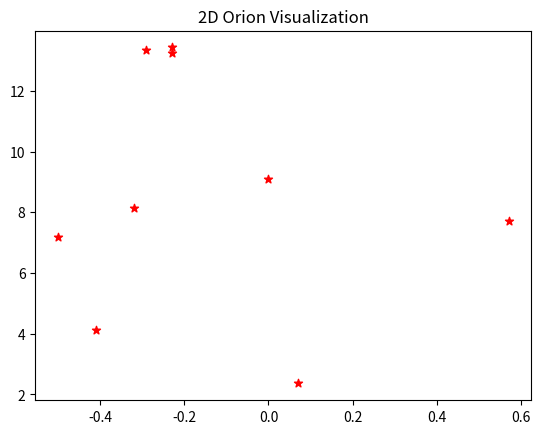
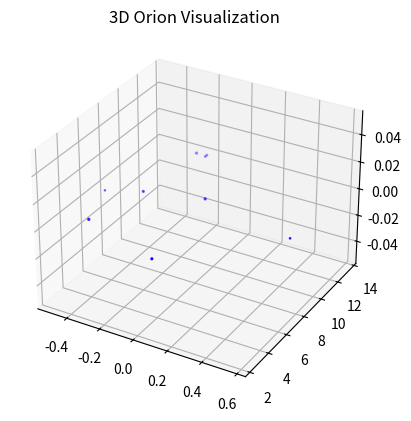

These charts were generated, in order, by the following Python code:
#!/usr/bin/env python
# coding: utf-8

# ## Project: Visualizing the Orion Constellation
# 
# [redacted]
# 
# As a researcher on the Hayden Planetarium team, you are in charge of visualizing the Orion constellation in 3D using the Matplotlib function `.scatter()`. To learn more about the `.scatter()` you can see the Matplotlib documentation [here](https://matplotlib.org/api/_as_gen/matplotlib.pyplot.scatter.html). 
# 
# You will create a rotate-able visualization of the position of the Orion's stars and get a better sense of their actual positions. To achieve this, you will be mapping real data from outer space that maps the position of the stars in the sky
# 
# The goal of the project is to understand spatial perspective. Once you visualize Orion in both 2D and 3D, you will be able to see the difference in the constellation shape humans see from earth versus the actual position of the stars that make up this constellation. 
# 
# <img src="https://upload.wikimedia.org/wikipedia/commons/9/91/Orion_constellation_with_star_labels.jpg" alt="Orion" style="width: 400px;"/>
# 
# 

# ## 1. Set-Up
# The following set-up is new and specific to the project. It is very similar to the way you have imported Matplotlib in previous lessons.
# 
# + Add `%matplotlib notebook` in the cell below. This is a new statement that you may not have seen before. It will allow you to be able to rotate your visualization in this jupyter notebook.
# 
# + We will be using a subset of Matplotlib: `matplotlib.pyplot`. Import the subset as you have been importing it in previous lessons: `from matplotlib import pyplot as plt`
# 
# 
# + In order to see our 3D visualization, we also need to add this new line after we import Matplotlib:
# `from mpl_toolkits.mplot3d import Axes3D`
# 

# In[4]:


get_ipython().run_line_magic('matplotlib', 'notebook')
from matplotlib import pyplot as plt
from mpl_toolkits.mplot3d import Axes3D


# ## 2. Get familiar with real data
# 
# Astronomers describe a star's position in the sky by using a pair of angles: declination and right ascension. Declination is similar to longitude, but it is projected on the celestian fear. Right ascension is known as the "hour angle" because it accounts for time of day and earth's rotaiton. Both angles are relative to the celestial equator. You can learn more about star position [here](https://en.wikipedia.org/wiki/Star_position).
# 
# The `x`, `y`, and `z` lists below are composed of the x, y, z coordinates for each star in the collection of stars that make up the Orion constellation as documented in a paper by Nottingham Trent Univesity on "The Orion constellation as an installation" found [here](https://arxiv.org/ftp/arxiv/papers/1110/1110.3469.pdf).
# 
# Spend some time looking at `x`, `y`, and `z`, does each fall within a range?

# In[5]:


# Orion
x = [-0.41, 0.57, 0.07, 0.00, -0.29, -0.32,-0.50,-0.23, -0.23]
y = [4.12, 7.71, 2.36, 9.10, 13.35, 8.13, 7.19, 13.25,13.43]
z = [2.06, 0.84, 1.56, 2.07, 2.36, 1.72, 0.66, 1.25,1.38]


# ## 3. Create a 2D Visualization
# 
# Before we visualize the stars in 3D, let's get a sense of what they look like in 2D. 
# 
# Create a figure for the 2d plot and save it to a variable name `fig`. (hint: `plt.figure()`)
# 
# Add your subplot `.add_subplot()` as the single subplot, with `1,1,1`.(hint: `add_subplot(1,1,1)`)
# 
# Use the scatter [function](https://matplotlib.org/api/_as_gen/matplotlib.pyplot.scatter.html) to visualize your `x` and `y` coordinates. (hint: `.scatter(x,y)`)
# 
# Render your visualization. (hint: `plt.show()`)
# 
# Does the 2D visualization look like the Orion constellation we see in the night sky? Do you recognize its shape in 2D? There is a curve to the sky, and this is a flat visualization, but we will visualize it in 3D in the next step to get a better sense of the actual star positions. 

# In[14]:


fig = plt.figure()
plt.subplot(1,1,1)
plt.scatter(x,y,color="red",marker="*")
plt.title("2D Orion Visualization")
plt.show()


# ## 4. Create a 3D Visualization
# 
# Create a figure for the 3D plot and save it to a variable name `fig_3d`. (hint: `plt.figure()`)
# 
# 
# Since this will be a 3D projection, we want to make to tell Matplotlib this will be a 3D plot.  
# 
# To add a 3D projection, you must include a the projection argument. It would look like this:
# ```py
# projection="3d"
# ```
# 
# Add your subplot with `.add_subplot()` as the single subplot `1,1,1` and specify your `projection` as `3d`:
# 
# `fig_3d.add_subplot(1,1,1,projection="3d")`)
# 
# Since this visualization will be in 3D, we will need our third dimension. In this case, our `z` coordinate. 
# 
# Create a new variable `constellation3d` and call the scatter [function](https://matplotlib.org/api/_as_gen/matplotlib.pyplot.scatter.html) with your `x`, `y` and `z` coordinates. 
# 
# Include `z` just as you have been including the other two axes. (hint: `.scatter(x,y,z)`)
# 
# Render your visualization. (hint `plt.show()`.)
# 

# In[18]:


fig_3d = plt.figure()
fig_3d.add_subplot(1,1,1, projection="3d")
constellation3d = plt.scatter(x,y,z,color="#0F00FF")
plt.title("3D Orion Visualization")
plt.show()


# ## 5. Rotate and explore
# 
# Use your mouse to click and drag the 3D visualization in the previous step. This will rotate the scatter plot. As you rotate, can you see Orion from different angles? 
# 
# Note: The on and off button that appears above the 3D scatter plot allows you to toggle rotation of your 3D visualization in your notebook.
# 
# Take your time, rotate around! Remember, this will never look exactly like the Orion we see from Earth. The visualization does not curve as the night sky does.
# There is beauty in the new understanding of Earthly perspective! We see the shape of the warrior Orion because of Earth's location in the universe and the location of the stars in that constellation.
# 
# Feel free to map more stars by looking up other celestial x, y, z coordinates [here](http://www.stellar-database.com/).
# 

# In[ ]:




